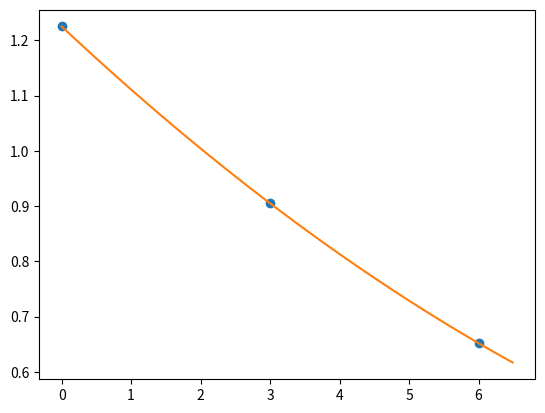

The script that saved this image:
import numpy as np
import matplotlib.pyplot as plt
from scipy.interpolate import lagrange


def funkcja(h, p):
    pH = lagrange(h, p)
    yX = np.arange(0.0, 6.5, 0.01)

    plt.plot(h, p, 'o')
    plt.plot(yX, pH(yX))
    plt.show()


funkcja(np.array([0, 3, 6], dtype=float), np.array([1.225, 0.905, 0.652], dtype=float))